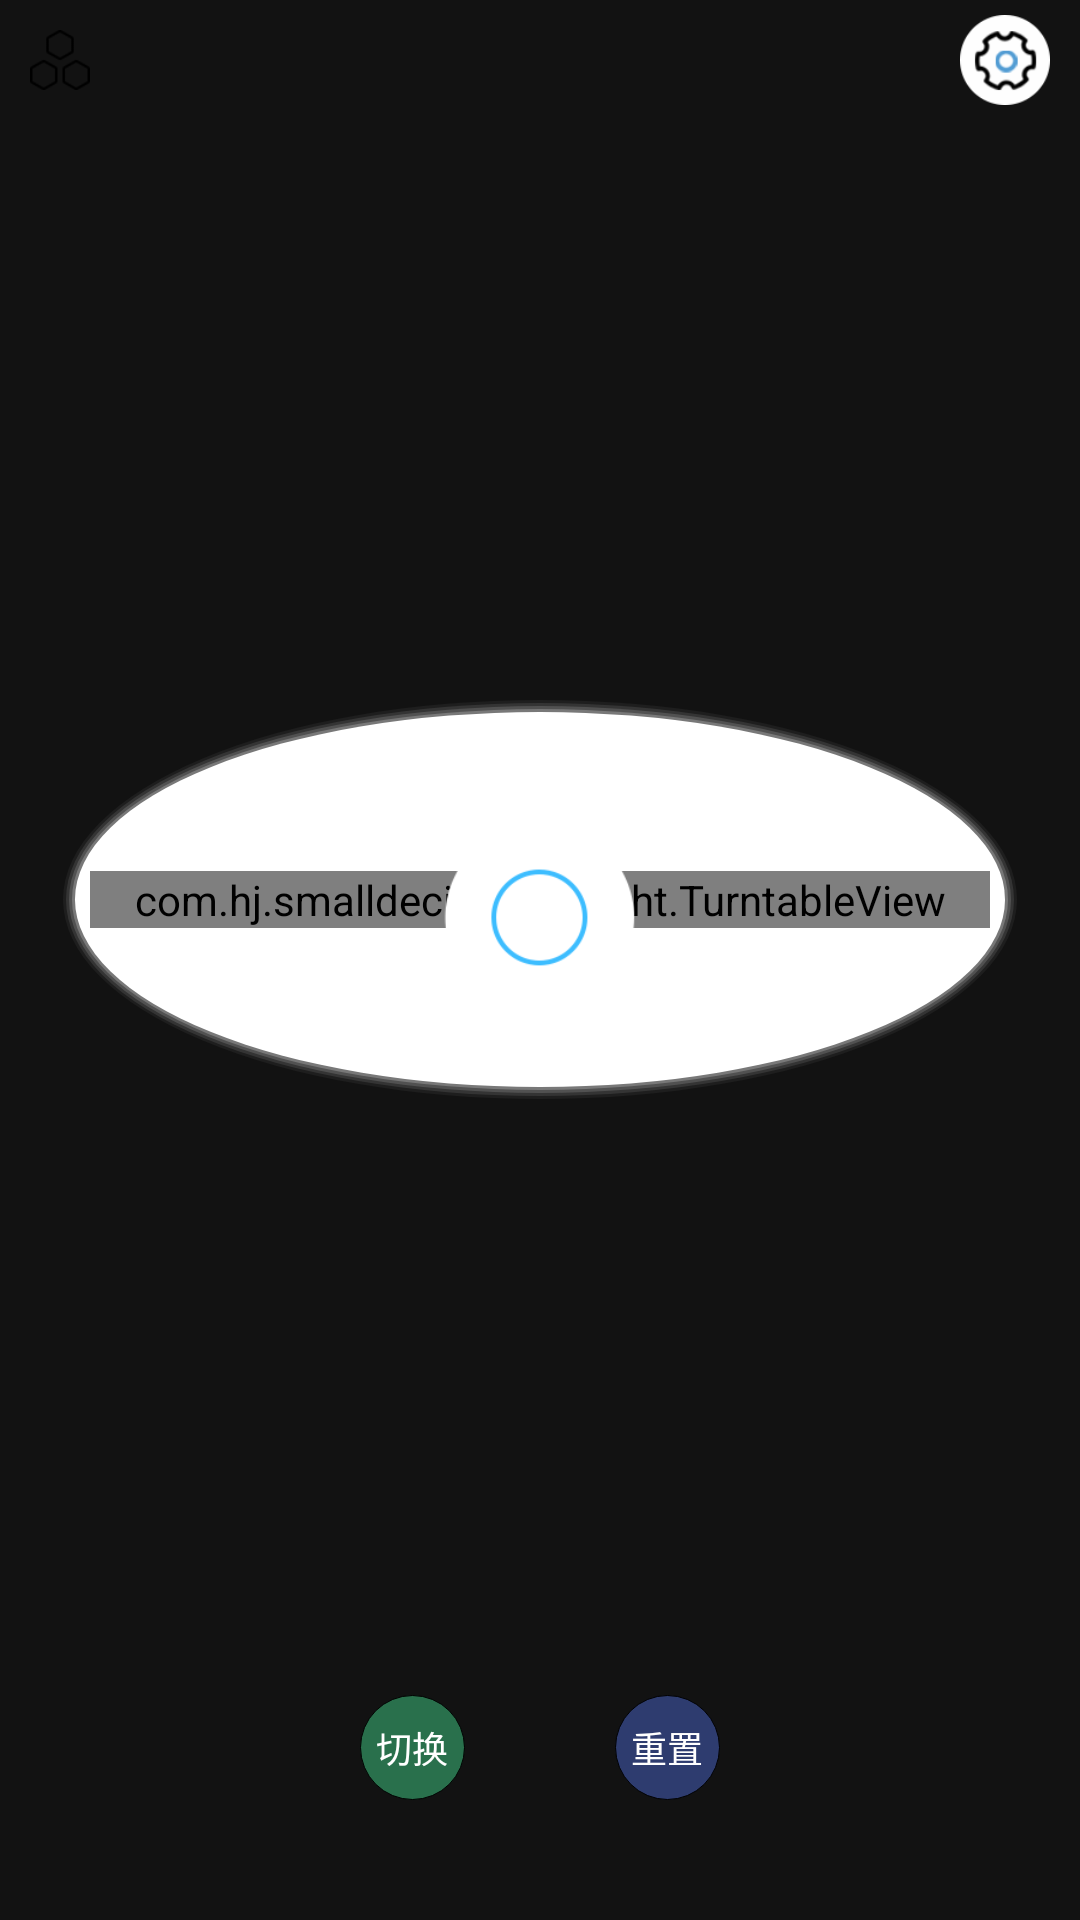

Layout XML and referenced resources for this Android screen:
<!-- AndroidManifest.xml: application theme AppTheme.NoActionBar -->
<!-- res/layout/fragment_turn_table.xml -->
<?xml version="1.0" encoding="utf-8"?>
<LinearLayout xmlns:android="http://schemas.android.com/apk/res/android"
    xmlns:tools="http://schemas.android.com/tools"
    android:layout_width="match_parent"
    android:layout_height="match_parent"
    android:orientation="vertical"
    tools:context=".ui.home.TurnTableFragment">

    <FrameLayout
        android:layout_width="match_parent"
        android:layout_height="wrap_content"
        android:paddingTop="5dp">

        <ImageView
            android:id="@+id/change_button"
            android:layout_width="20dp"
            android:layout_height="20dp"
            android:layout_gravity="left|center"
            android:layout_marginLeft="10dp"
            android:background="@mipmap/main_bottom_home_dark_icon"/>

        <TextView
            android:id="@+id/module_title_view"
            android:layout_width="wrap_content"
            android:layout_height="wrap_content"
            android:layout_gravity="center"
            android:textColor="@color/black"
            android:textSize="22dp"
            android:textStyle="bold" />

        <ImageView
            android:id="@+id/settings_button"
            android:layout_width="30dp"
            android:layout_height="30dp"
            android:layout_gravity="right|center"
            android:layout_marginRight="10dp"
            android:background="@mipmap/setting_icon" />
    </FrameLayout>

    <LinearLayout
        android:layout_width="match_parent"
        android:layout_height="0dp"
        android:layout_weight="1"
        android:gravity="center"
        android:orientation="vertical">

        <FrameLayout
            android:id="@+id/turntable_fl"
            android:layout_width="match_parent"
            android:layout_height="wrap_content"
            android:layout_centerInParent="true"
            android:layout_marginStart="20dp"
            android:layout_marginEnd="20dp"
            android:background="@drawable/random_game_bg"
            android:padding="10dp">

            <com.hj.smalldecision.weight.TurntableView
                android:id="@+id/turntable"
                android:layout_width="match_parent"
                android:layout_height="match_parent"
                android:layout_gravity="center" />

            <ImageView
                android:id="@+id/go_iv"
                android:layout_width="66dp"
                android:layout_height="115dp"
                android:layout_gravity="center"
                android:src="@mipmap/choose_game_node_image" />
        </FrameLayout>
    </LinearLayout>
    <LinearLayout
        android:layout_width="match_parent"
        android:layout_height="wrap_content"
        android:layout_marginBottom="40dp"
        android:gravity="center">

        <TextView
            android:id="@+id/module_button"
            android:layout_width="35dp"
            android:layout_height="35dp"
            android:gravity="center"
            android:layout_gravity="center"
            android:text="切换"
            android:textColor="@color/white"
            android:textSize="12dp"
            android:background="@drawable/click_solid_bg_3"/>

        <TextView
            android:id="@+id/reset_button"
            android:layout_width="35dp"
            android:layout_height="35dp"
            android:gravity="center"
            android:layout_marginLeft="50dp"
            android:layout_gravity="center"
            android:text="重置"
            android:textColor="@color/white"
            android:textSize="12dp"
            android:background="@drawable/click_solid_bg_2"/>
    </LinearLayout>
</LinearLayout>
<!-- resources referenced by this layout -->
<resources>
  <color name="black">#FF000000</color>
  <color name="white">#FFFFFFFF</color>
  <!-- drawable click_solid_bg_2 (drawable) -->
  <?xml version="1.0" encoding="utf-8"?>
  <selector xmlns:android="http://schemas.android.com/apk/res/android"
      android:shape="rectangle">
      <item android:state_pressed="true">
          <shape android:shape="oval">
  
              <solid android:color="@color/button_color_1" />
              <stroke android:color="@color/black"
                  android:width="1px"/>
          </shape>
      </item>
      <item android:state_pressed="false">
          <shape android:shape="oval">
  
              <solid android:color="@color/button_color_1" />
              <stroke android:color="@color/black"
                  android:width="1px"/>
          </shape>
      </item>
  
  </selector>
  <!-- drawable click_solid_bg_3 (drawable) -->
  <?xml version="1.0" encoding="utf-8"?>
  <selector xmlns:android="http://schemas.android.com/apk/res/android"
      android:shape="rectangle">
      <item android:state_pressed="true">
          <shape android:shape="oval">
  
              <solid android:color="@color/button_color_2" />
              <stroke android:color="@color/black"
                  android:width="1px"/>
          </shape>
      </item>
      <item android:state_pressed="false">
          <shape android:shape="oval">
  
              <solid android:color="@color/button_color_2" />
              <stroke android:color="@color/black"
                  android:width="1px"/>
          </shape>
      </item>
  
  </selector>
  <!-- drawable random_game_bg: vector/xml drawable (drawable, 2010 chars, omitted) -->
  <!-- mipmap choose_game_node_image: png bitmap (mipmap-xhdpi, 19877 bytes) -->
  <!-- mipmap main_bottom_home_dark_icon: png bitmap (mipmap-xhdpi, 605 bytes) -->
  <!-- mipmap setting_icon: png bitmap (mipmap-xhdpi, 5380 bytes) -->
  <style name="AppTheme.NoActionBar" parent="AppTheme">
          <item name="windowActionBar">false</item>
          <item name="windowNoTitle">true</item>
      </style>
  <color name="button_color_1">#884863c1</color>
  <color name="button_color_2">#883fc380</color>
  <style name="AppTheme" parent="Theme.MaterialComponents">
          
          <item name="colorPrimary">@color/colorPrimary</item>
          <item name="colorPrimaryDark">@color/colorPrimaryDark</item>
          <item name="colorAccent">@color/colorAccent</item>
      </style>
  <color name="colorPrimary">#ffffff</color>
  <color name="colorPrimaryDark">#e9e9e9</color>
  <color name="colorAccent">#000000</color>
</resources>
